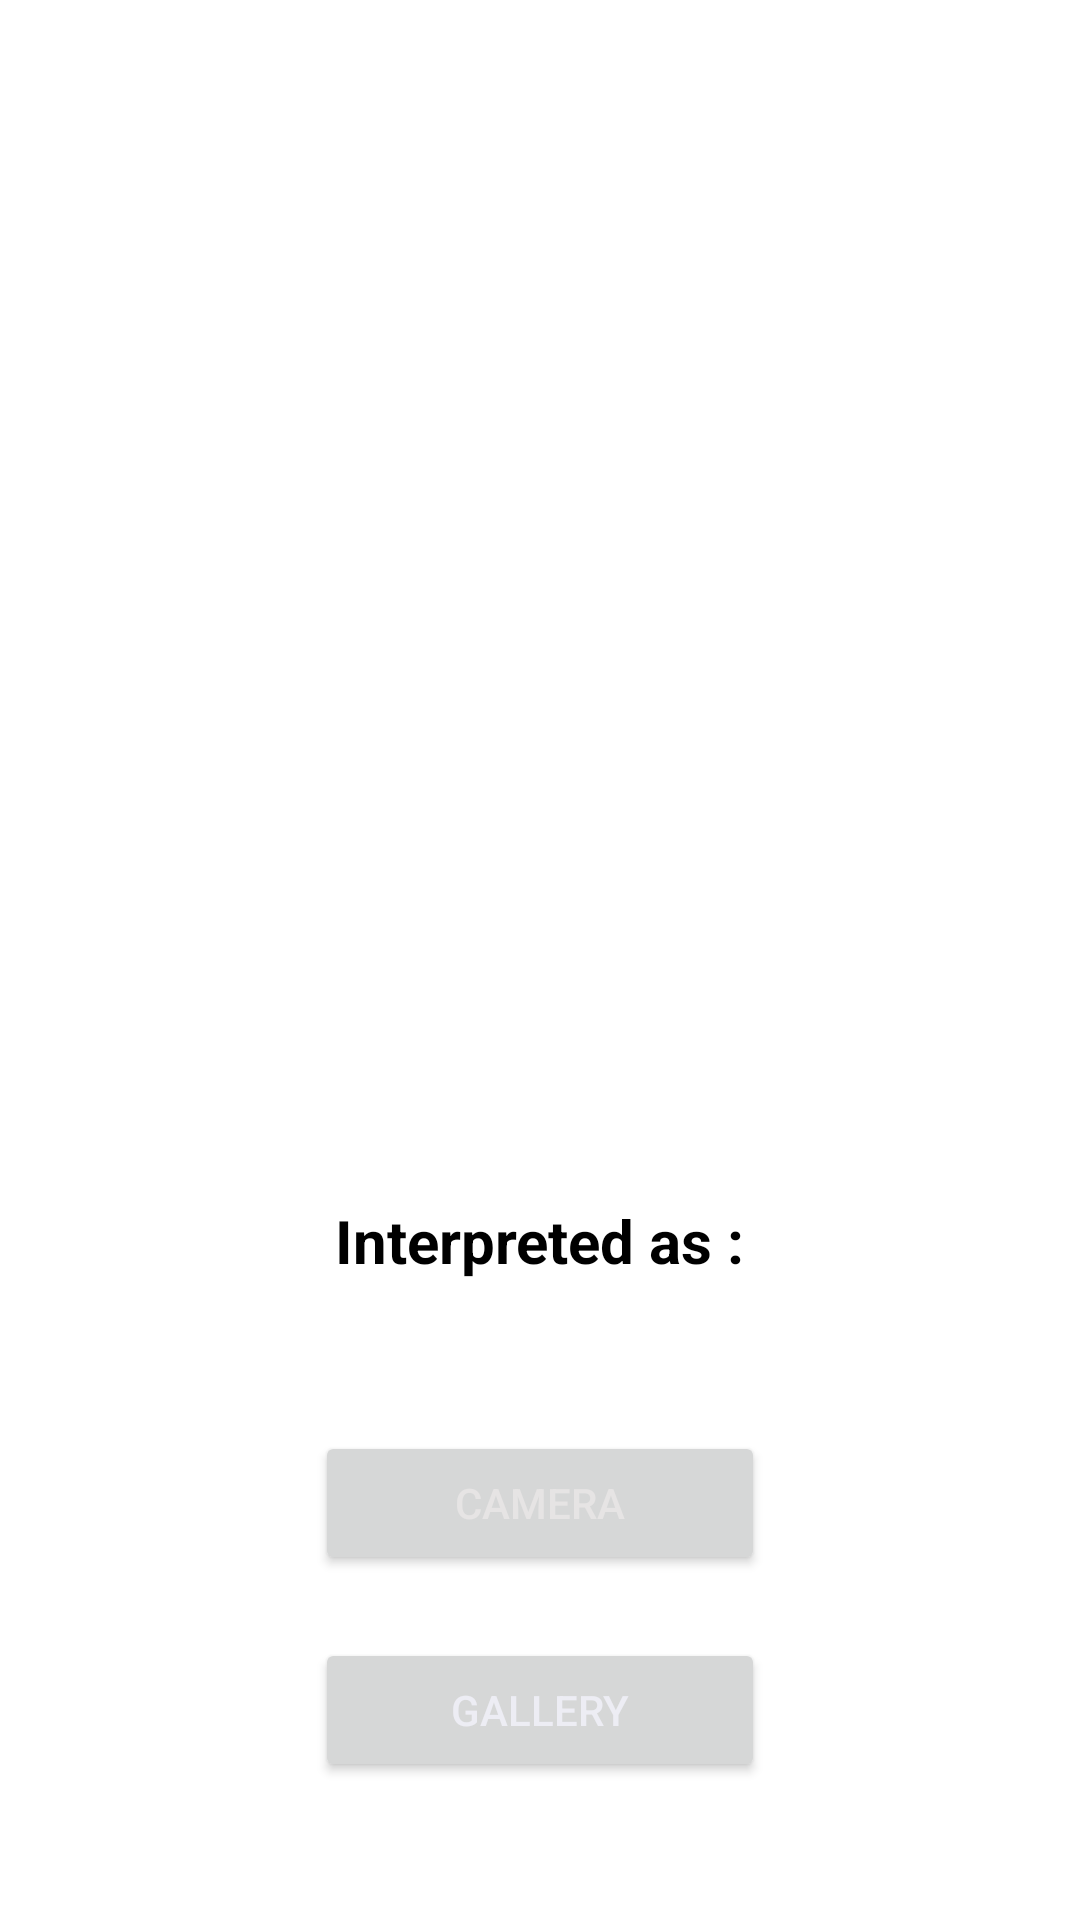

Produce the Android XML layout that renders to this screen, including the resource entries it uses.
<!-- AndroidManifest.xml: application theme Theme.Slingo2 -->
<!-- res/layout/activity_sign_interpreter.xml -->
<?xml version="1.0" encoding="utf-8"?>
<RelativeLayout xmlns:android="http://schemas.android.com/apk/res/android"
    xmlns:tools="http://schemas.android.com/tools"
    android:layout_width="match_parent"
    android:layout_height="match_parent"
    tools:context=".SignInterpreter">

    <Button
        android:id="@+id/button"
        android:layout_width="200dp"
        android:layout_height="wrap_content"
        android:layout_above="@id/button2"
        android:layout_alignParentStart="true"
        android:layout_alignParentEnd="true"
        android:layout_centerVertical="true"
        android:layout_marginStart="105dp"
        android:layout_marginEnd="105dp"
        android:layout_marginBottom="21dp"
        android:text="@string/camera"
        android:textAllCaps="false"
        android:textColor="#E6E4E4"/>

    <Button
        android:id="@+id/button2"
        android:layout_width="93dp"
        android:layout_height="wrap_content"
        android:layout_alignParentStart="true"
        android:layout_alignParentEnd="true"
        android:layout_alignParentBottom="true"
        android:layout_centerVertical="true"
        android:layout_marginStart="105dp"
        android:layout_marginEnd="105dp"
        android:layout_marginBottom="46dp"
        android:text="@string/gallery"
        android:textAllCaps="false"
        android:textColor="#EDEDF4" />

    <ImageView
        android:layout_width="370sp"
        android:layout_height="370sp"
        android:layout_centerHorizontal="true"
        android:id="@+id/imageView"
        android:layout_marginTop="10sp"
        />
    <TextView
        android:layout_width="wrap_content"
        android:layout_height="wrap_content"
        android:layout_centerHorizontal="true"
        android:text="Interpreted as :"
        android:textColor="@color/black"
        android:textStyle="bold"
        android:textSize="20sp"
        android:id="@+id/classified"
        android:layout_below="@+id/imageView"
        android:layout_marginTop="20sp"
        />
    <TextView
        android:layout_width="wrap_content"
        android:layout_height="wrap_content"
        android:layout_centerHorizontal="true"
        android:text=""
        android:textColor="#031AB1"
        android:textStyle="bold"
        android:textSize="27sp"
        android:id="@+id/result"
        android:layout_below="@+id/classified"
        />

</RelativeLayout>
<!-- resources referenced by this layout -->
<resources>
  <color name="black">#FF000000</color>
  <string name="camera">CAMERA</string>
  <string name="gallery">GALLERY</string>
  <style name="Theme.Slingo2" parent="Theme.MaterialComponents.DayNight.NoActionBar">
          
          <item name="colorPrimary">@color/primary</item>
          <item name="colorPrimaryVariant">@color/primary</item>
          <item name="colorOnPrimary">@color/white</item>
          
          <item name="colorSecondary">@color/teal_200</item>
          <item name="colorSecondaryVariant">@color/teal_700</item>
          <item name="colorOnSecondary">@color/black</item>
          
          <item name="android:statusBarColor">?attr/colorPrimaryVariant</item>
          
      </style>
  <color name="primary">#01AED8</color>
  <color name="white">#FFFFFFFF</color>
  <color name="teal_200">#FF03DAC5</color>
  <color name="teal_700">#FF018786</color>
</resources>
